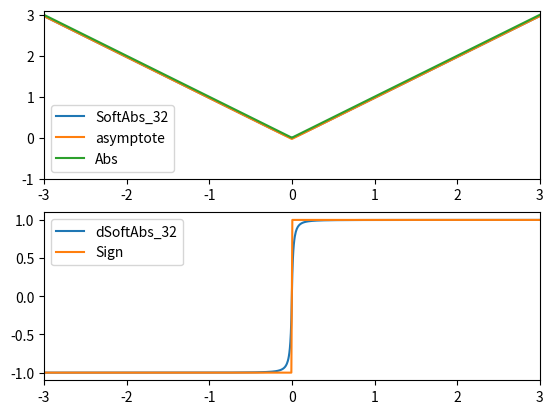

This figure's Python source:
"""Solution of exercise 1 of exercise sheet 2"""
import numpy as np
import matplotlib.pyplot as plt
from sympy import Symbol, pprint, diff, simplify

# symbolical computations for the derivative

x = Symbol('x', real=True)
k = Symbol('k', positive=True)
kx = k * x
SoftSign = kx / (1 + abs(kx))
SoftAbs = x * SoftSign

print('##################################')
print('#    reproduce Eq. (1.21), LN    #')
print('##################################')
print('----------------------------------')
print('SoftSign_k(x) =')
pprint(SoftSign)
print('----------------------------------')
print('d(SoftSign_k(x))/dx =')
pprint(diff(SoftSign, x))
print('----------------------------------')
dSoftSign = k / (1 + abs(kx)) ** 2
print('d(SoftSign_k(x))/dx (Eq. (1.21)) =')
pprint(dSoftSign)
print('----------------------------------')
print('difference of both expressions =')
pprint(simplify(dSoftSign - diff(SoftSign, x)))
input('press <ENTER> to continue')
print('##################################')
print('#      sheet 2, exercise 1       #')
print('##################################')
print('----------------------------------')
print('SoftAbs_k(x) =')
pprint(SoftAbs)
print('----------------------------------')
print('d(SoftAbs_k(x))/dx =')
pprint(diff(SoftAbs, x))
print('----------------------------------')
dSoftAbs = kx * (2 + abs(kx)) / (1 + abs(kx)) ** 2
print('d(SoftAbs_k(x))/dx (sheet 2) =')
pprint(dSoftAbs)
print('----------------------------------')
print('difference of both expressions =')
pprint(simplify(dSoftAbs - diff(SoftAbs, x)))
input('press <ENTER> to continue')

# numerical computations / plots for symmetry and asymptotes

r = 3
xx = np.linspace(-r, r, 1001)
yy = np.abs(xx)
dd = np.sign(xx)
for kk in [1, 2, 4, 8, 16, 32]:
    kkxx = kk * xx
    softsign = kkxx / (1 + np.abs(kkxx))
    softabs = xx * softsign
    asymptote = np.abs(xx) - 1 / kk
    dsoftabs = kkxx * (2 + np.abs(kkxx)) / (1 + np.abs(kkxx)) ** 2
    plt.subplot(211)
    plt.cla()
    plt.plot(xx, softabs, label=f'SoftAbs_{kk}')
    plt.plot(xx, asymptote, label='asymptote')
    plt.plot(xx, yy, label=f'Abs')
    plt.axis([-r, r, -1, r + .1])
    plt.legend()
    plt.subplot(212)
    plt.cla()
    plt.plot(xx, dsoftabs, label=f'dSoftAbs_{kk}')
    plt.plot(xx, dd, label=f'Sign')
    plt.axis([-r, r, -1.1, 1.1])
    plt.legend()
    plt.pause(3)
